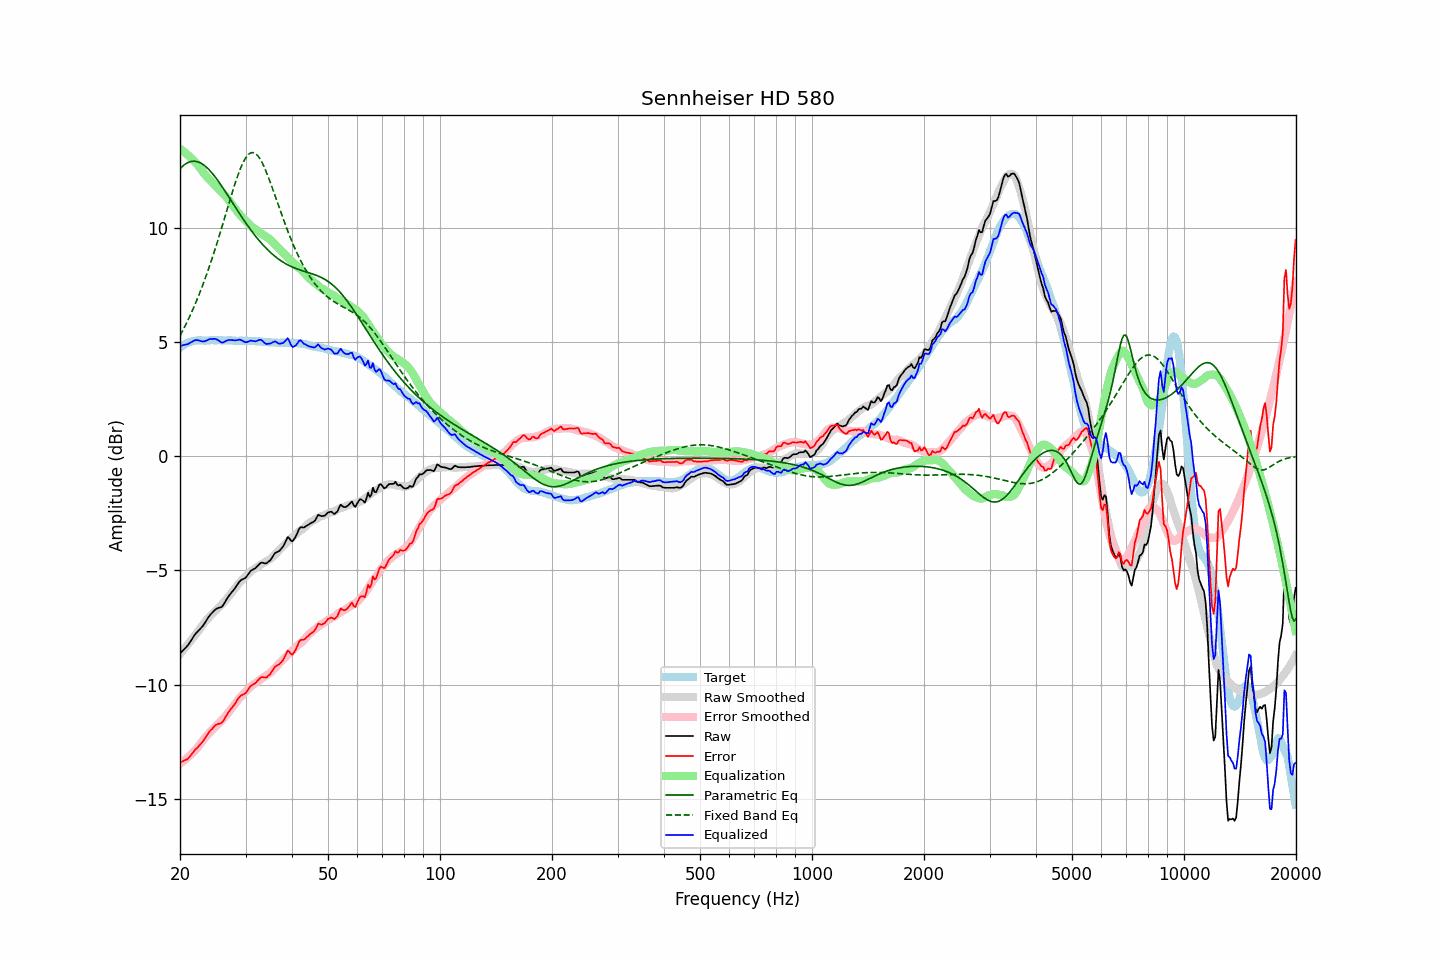

Source data for this figure (header and first rows):
frequency, raw, error, smoothed, error_smoothed, equalization, parametric_eq, fixed_band_eq, equalized_raw, equalized_smoothed, target
20.00, -8.64, -13.39, -8.67, -13.45, 13.45, 12.58, 5.27, 4.81, 4.79, 4.76
20.20, -8.57, -13.37, -8.58, -13.40, 13.40, 12.65, 5.40, 4.83, 4.82, 4.81
20.40, -8.49, -13.34, -8.49, -13.35, 13.35, 12.71, 5.53, 4.86, 4.86, 4.86
20.61, -8.42, -13.30, -8.40, -13.29, 13.29, 12.77, 5.67, 4.87, 4.89, 4.88
20.81, -8.35, -13.28, -8.31, -13.23, 13.23, 12.81, 5.81, 4.89, 4.92, 4.93
21.02, -8.27, -13.24, -8.23, -13.17, 13.17, 12.85, 5.96, 4.91, 4.95, 4.97
21.23, -8.16, -13.15, -8.14, -13.11, 13.11, 12.88, 6.11, 4.95, 4.97, 4.99
21.44, -8.05, -13.07, -8.05, -13.04, 13.04, 12.90, 6.26, 4.99, 4.99, 5.01
21.66, -7.95, -12.98, -7.96, -12.97, 12.97, 12.91, 6.42, 5.03, 5.01, 5.03
21.87, -7.83, -12.88, -7.87, -12.90, 12.90, 12.91, 6.58, 5.07, 5.03, 5.04
22.09, -7.75, -12.81, -7.78, -12.83, 12.83, 12.90, 6.75, 5.08, 5.05, 5.06
22.31, -7.68, -12.74, -7.69, -12.75, 12.75, 12.88, 6.92, 5.07, 5.06, 5.07
22.54, -7.60, -12.67, -7.59, -12.66, 12.66, 12.86, 7.10, 5.06, 5.07, 5.07
22.76, -7.53, -12.59, -7.49, -12.56, 12.56, 12.82, 7.27, 5.04, 5.07, 5.07
22.99, -7.45, -12.50, -7.39, -12.47, 12.47, 12.78, 7.46, 5.02, 5.07, 5.06
23.22, -7.35, -12.40, -7.30, -12.37, 12.37, 12.73, 7.65, 5.02, 5.07, 5.06
23.45, -7.24, -12.29, -7.21, -12.28, 12.28, 12.67, 7.84, 5.05, 5.07, 5.06
23.69, -7.13, -12.19, -7.13, -12.20, 12.20, 12.61, 8.04, 5.07, 5.07, 5.07
23.92, -7.02, -12.08, -7.05, -12.13, 12.13, 12.54, 8.24, 5.11, 5.07, 5.06
24.16, -6.93, -12.00, -6.98, -12.05, 12.05, 12.46, 8.45, 5.13, 5.07, 5.07
24.40, -6.85, -11.94, -6.91, -11.98, 11.98, 12.38, 8.66, 5.13, 5.07, 5.08
24.65, -6.78, -11.85, -6.84, -11.91, 11.91, 12.30, 8.88, 5.13, 5.07, 5.07
24.89, -6.71, -11.78, -6.77, -11.84, 11.84, 12.21, 9.10, 5.13, 5.07, 5.07
25.14, -6.67, -11.74, -6.70, -11.77, 11.77, 12.11, 9.32, 5.10, 5.07, 5.07
25.39, -6.64, -11.71, -6.63, -11.70, 11.70, 12.02, 9.55, 5.06, 5.07, 5.08
25.65, -6.62, -11.69, -6.56, -11.63, 11.63, 11.91, 9.78, 5.01, 5.07, 5.08
25.91, -6.60, -11.66, -6.49, -11.56, 11.56, 11.81, 10.01, 4.96, 5.07, 5.07
26.16, -6.50, -11.57, -6.42, -11.49, 11.49, 11.71, 10.25, 4.98, 5.07, 5.07
26.43, -6.39, -11.45, -6.34, -11.41, 11.41, 11.60, 10.49, 5.02, 5.07, 5.06
26.69, -6.27, -11.33, -6.25, -11.32, 11.32, 11.49, 10.72, 5.05, 5.07, 5.06
26.96, -6.15, -11.22, -6.17, -11.23, 11.23, 11.38, 10.96, 5.08, 5.06, 5.07
27.23, -6.06, -11.13, -6.08, -11.14, 11.14, 11.27, 11.19, 5.08, 5.06, 5.07
27.50, -5.97, -11.04, -5.99, -11.05, 11.05, 11.16, 11.43, 5.08, 5.06, 5.07
27.77, -5.88, -10.94, -5.90, -10.96, 10.96, 11.05, 11.65, 5.07, 5.06, 5.06
28.05, -5.80, -10.85, -5.81, -10.86, 10.86, 10.94, 11.88, 5.07, 5.06, 5.06
28.33, -5.70, -10.74, -5.71, -10.77, 10.77, 10.83, 12.09, 5.07, 5.05, 5.04
28.62, -5.59, -10.63, -5.62, -10.67, 10.67, 10.72, 12.29, 5.08, 5.05, 5.04
28.90, -5.49, -10.54, -5.53, -10.59, 10.59, 10.62, 12.48, 5.10, 5.05, 5.05
29.19, -5.43, -10.47, -5.46, -10.51, 10.51, 10.51, 12.66, 5.08, 5.05, 5.04
29.48, -5.39, -10.44, -5.39, -10.44, 10.44, 10.40, 12.81, 5.05, 5.05, 5.06
29.78, -5.36, -10.40, -5.32, -10.36, 10.36, 10.30, 12.95, 5.01, 5.05, 5.05
30.08, -5.31, -10.36, -5.24, -10.29, 10.29, 10.20, 13.07, 4.98, 5.04, 5.05
30.38, -5.21, -10.25, -5.17, -10.21, 10.21, 10.10, 13.16, 5.01, 5.04, 5.04
30.68, -5.12, -10.16, -5.10, -10.14, 10.14, 10.00, 13.23, 5.03, 5.04, 5.04
30.99, -5.02, -10.05, -5.04, -10.08, 10.08, 9.90, 13.27, 5.06, 5.04, 5.04
31.30, -4.98, -10.01, -4.99, -10.02, 10.02, 9.81, 13.29, 5.04, 5.03, 5.03
31.61, -4.94, -9.97, -4.94, -9.97, 9.97, 9.72, 13.27, 5.03, 5.03, 5.03
31.93, -4.90, -9.93, -4.89, -9.92, 9.92, 9.63, 13.24, 5.03, 5.03, 5.03
32.24, -4.83, -9.84, -4.85, -9.88, 9.88, 9.54, 13.18, 5.05, 5.02, 5.02
32.57, -4.75, -9.77, -4.81, -9.83, 9.83, 9.45, 13.09, 5.08, 5.02, 5.02
32.89, -4.68, -9.70, -4.76, -9.77, 9.77, 9.37, 12.98, 5.10, 5.01, 5.02
33.22, -4.66, -9.66, -4.71, -9.72, 9.72, 9.29, 12.86, 5.07, 5.01, 5.01
33.55, -4.68, -9.68, -4.67, -9.67, 9.67, 9.21, 12.71, 5.00, 5.00, 5.00
33.89, -4.70, -9.69, -4.63, -9.63, 9.63, 9.14, 12.55, 4.93, 5.00, 4.99
34.23, -4.68, -9.67, -4.59, -9.58, 9.58, 9.07, 12.38, 4.91, 4.99, 5.00
34.57, -4.62, -9.60, -4.55, -9.54, 9.54, 9.00, 12.20, 4.92, 4.99, 4.98
34.92, -4.57, -9.55, -4.51, -9.49, 9.49, 8.93, 12.02, 4.92, 4.98, 4.98
35.27, -4.47, -9.44, -4.45, -9.43, 9.43, 8.87, 11.82, 4.96, 4.98, 4.98
35.62, -4.36, -9.33, -4.38, -9.35, 9.35, 8.81, 11.62, 4.99, 4.98, 4.97
35.97, -4.25, -9.21, -4.30, -9.27, 9.27, 8.75, 11.42, 5.03, 4.97, 4.97
... 635 more rows
